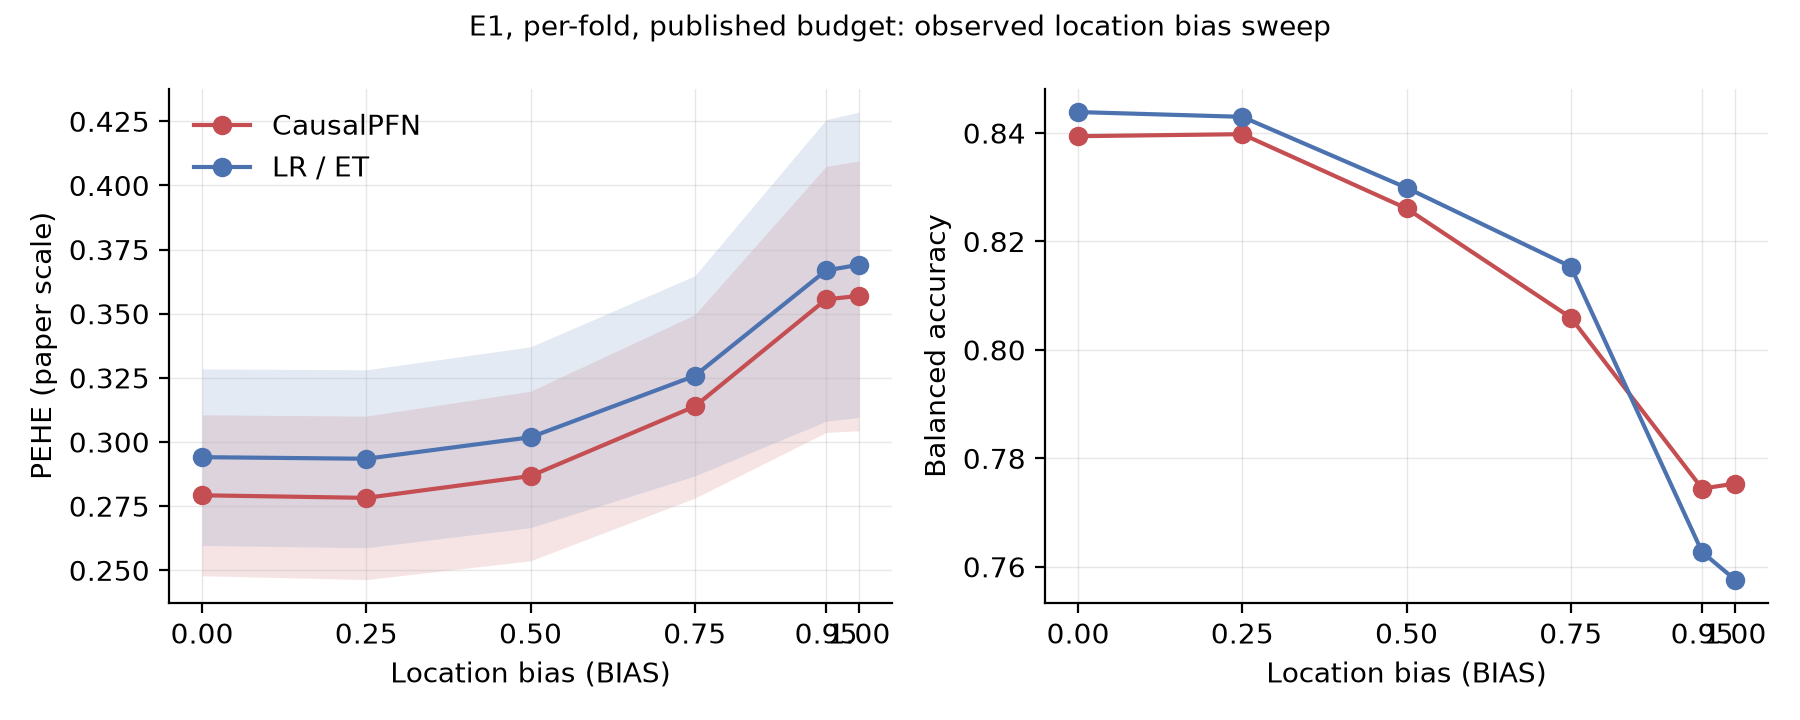

Values plotted in this chart, from the file beside it:
bias, estimator, pehe, ci_low, ci_high, balacc
0.0, LR / ET, 0.2941, 0.2597, 0.3285, 0.8439
0.0, CausalPFN, 0.2792, 0.2479, 0.3106, 0.8394
0.25, LR / ET, 0.2935, 0.2588, 0.3281, 0.843
0.25, CausalPFN, 0.2782, 0.2464, 0.3101, 0.8398
0.5, LR / ET, 0.3018, 0.2666, 0.3371, 0.8299
0.5, CausalPFN, 0.2867, 0.2537, 0.3198, 0.8261
0.75, LR / ET, 0.3258, 0.2868, 0.3648, 0.8154
0.75, CausalPFN, 0.3139, 0.2781, 0.3496, 0.806
0.95, LR / ET, 0.3669, 0.3081, 0.4256, 0.7627
0.95, CausalPFN, 0.3556, 0.3037, 0.4074, 0.7744
1.0, LR / ET, 0.3691, 0.3096, 0.4286, 0.7576
1.0, CausalPFN, 0.357, 0.3044, 0.4095, 0.7753
